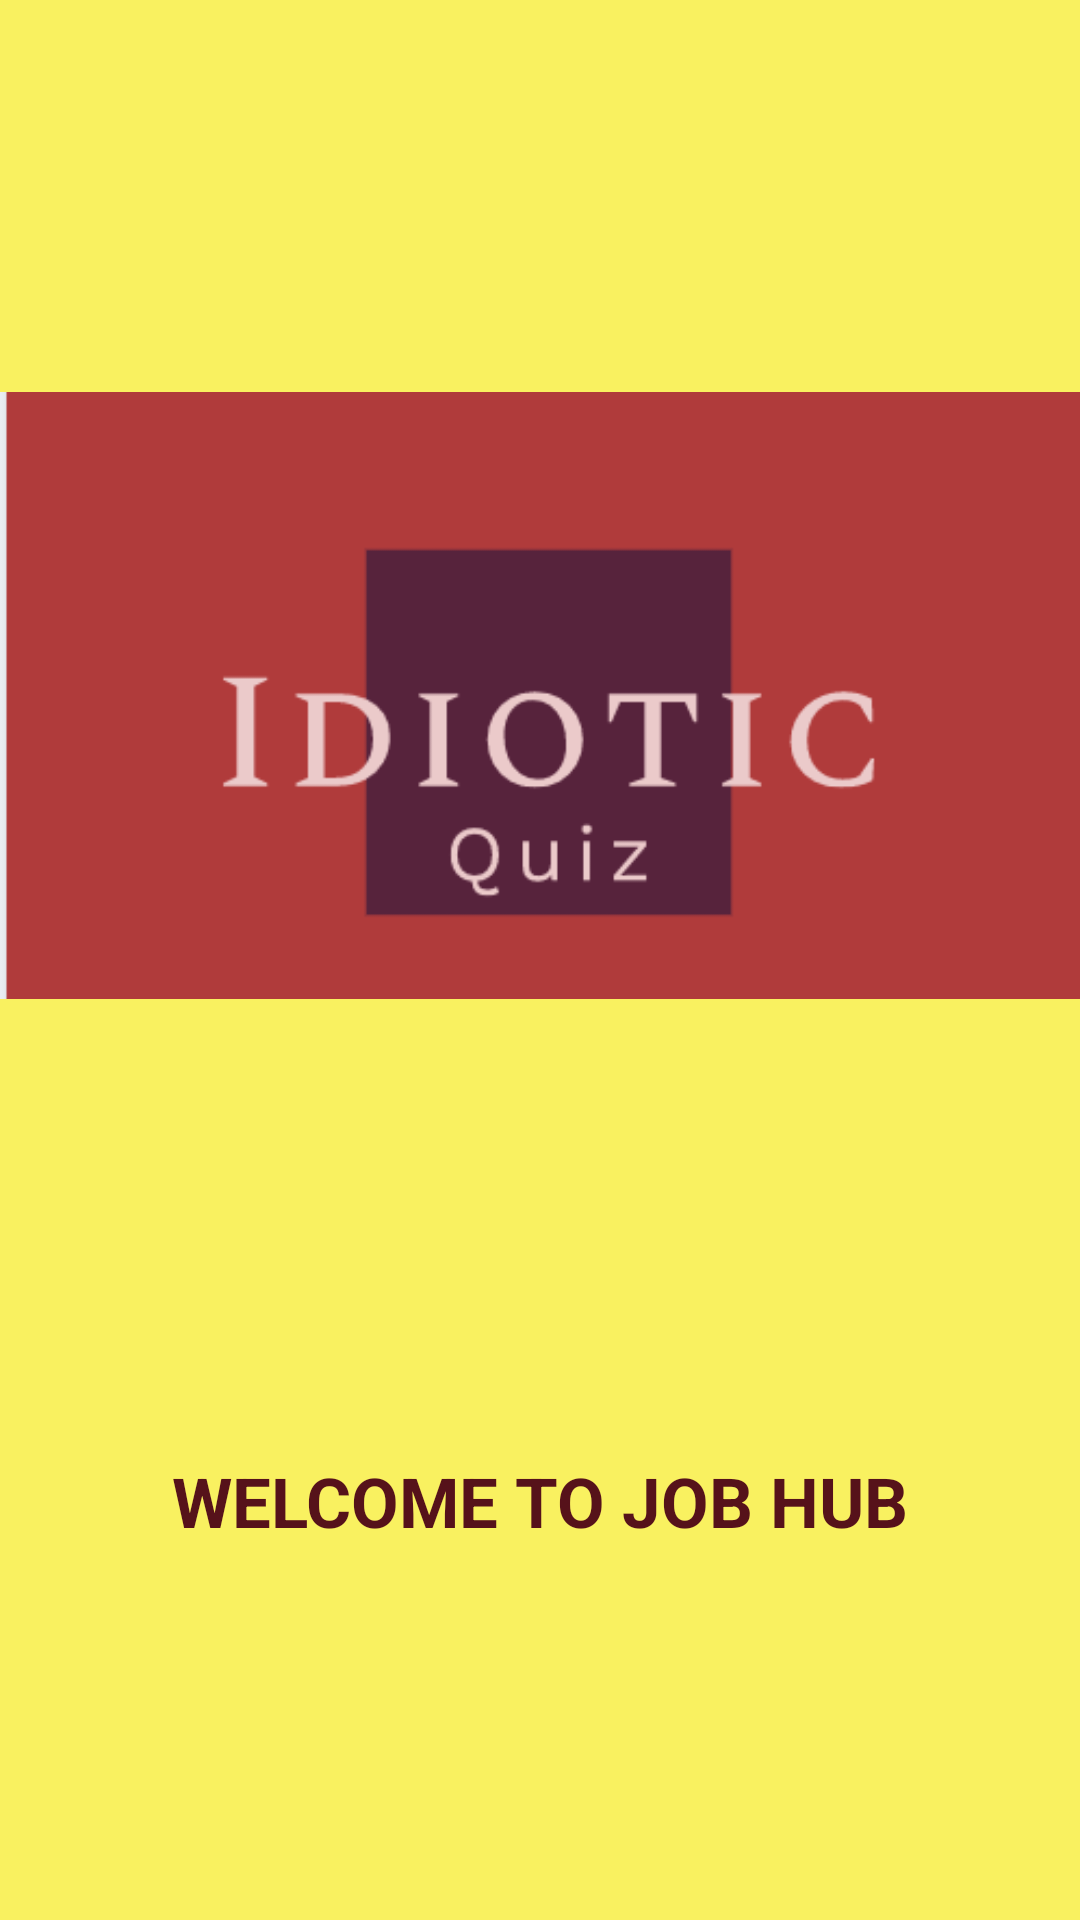

Write the Android layout XML for this screen, with the resource values it uses.
<!-- AndroidManifest.xml: application theme AppTheme -->
<!-- res/layout/activity_splash_screen.xml -->
<?xml version="1.0" encoding="utf-8"?>
<android.support.constraint.ConstraintLayout xmlns:android="http://schemas.android.com/apk/res/android"
    xmlns:app="http://schemas.android.com/apk/res-auto"
    xmlns:tools="http://schemas.android.com/tools"
    android:layout_width="match_parent"
    android:layout_height="match_parent"
    tools:context="com.example.udmey.idioticquiz.SplashScreen"

        android:background="#f9f160">

    <ImageView
        android:id="@+id/image"
        android:layout_width="match_parent"
        android:layout_height="215dp"
        android:layout_marginBottom="10dp"
        android:layout_marginTop="100dp"
        android:scaleType="fitCenter"
        app:layout_constraintBottom_toTopOf="@+id/logo"
        app:layout_constraintHorizontal_bias="0.565"
        app:layout_constraintLeft_toLeftOf="parent"
        app:layout_constraintRight_toRightOf="parent"
        app:layout_constraintTop_toTopOf="parent"
        app:layout_constraintVertical_bias="0.487"
        app:srcCompat="@drawable/logo" />

    <TextView
        android:id="@+id/logo"
        android:layout_width="wrap_content"
        android:layout_height="wrap_content"

        android:layout_marginTop="111dp"
        android:paddingBottom="100dp"
        android:text="WELCOME TO JOB HUB"
        android:textColor="#56121a"
        android:textSize="23dp"
        android:textStyle="bold"
        app:layout_constraintBottom_toBottomOf="parent"
        app:layout_constraintLeft_toLeftOf="parent"

        app:layout_constraintRight_toRightOf="parent"
        app:layout_constraintTop_toBottomOf="@+id/image" />





</android.support.constraint.ConstraintLayout>
<!-- resources referenced by this layout -->
<resources>
  <!-- drawable logo: jpg bitmap (drawable, 6511 bytes) -->
  <style name="AppTheme" parent="Theme.AppCompat.Light.NoActionBar">
      
  <item name="colorPrimary">@color/colorPrimary</item>
  <item name="colorPrimaryDark">@color/colorPrimaryDark</item>
  <item name="colorAccent">@color/colorAccent</item>
      </style>
  <!-- not gathered from this repository: default colours our renderer supplied (Android Studio template values) -->
  <color name="colorPrimary">#FF6200EE</color>
  <color name="colorPrimaryDark">#FF3700B3</color>
  <color name="colorAccent">#FF03DAC5</color>
</resources>
